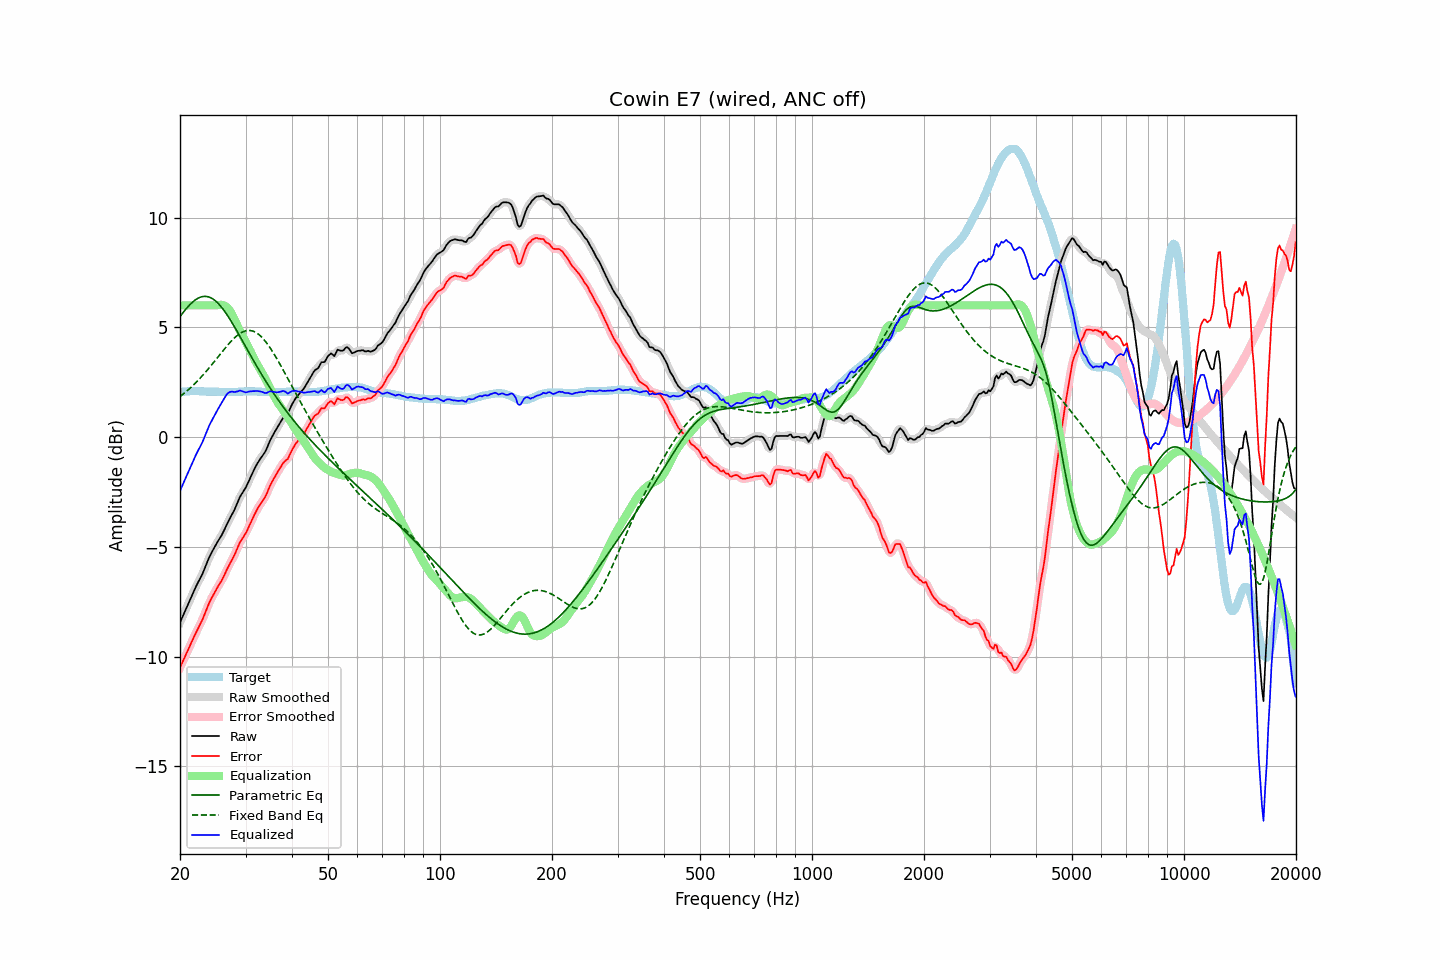

Source data for this figure (header and first rows):
frequency, raw, error, smoothed, error_smoothed, equalization, parametric_eq, fixed_band_eq, equalized_raw, equalized_smoothed, target
20.00, -8.44, -10.50, -8.44, -10.50, 6.00, 5.49, 1.85, -2.44, -2.44, 2.05
20.20, -8.27, -10.34, -8.28, -10.34, 6.00, 5.59, 1.90, -2.27, -2.28, 2.06
20.40, -8.11, -10.19, -8.11, -10.18, 6.00, 5.68, 1.96, -2.11, -2.11, 2.07
20.61, -7.95, -10.02, -7.95, -10.02, 6.00, 5.77, 2.02, -1.95, -1.95, 2.07
20.81, -7.78, -9.87, -7.78, -9.86, 6.00, 5.86, 2.08, -1.78, -1.78, 2.08
21.02, -7.61, -9.70, -7.62, -9.70, 6.00, 5.94, 2.15, -1.61, -1.62, 2.08
21.23, -7.45, -9.55, -7.45, -9.54, 6.00, 6.02, 2.21, -1.45, -1.45, 2.09
21.44, -7.28, -9.38, -7.28, -9.38, 6.00, 6.09, 2.28, -1.28, -1.28, 2.09
21.66, -7.12, -9.21, -7.12, -9.21, 6.00, 6.16, 2.35, -1.12, -1.12, 2.09
21.87, -6.95, -9.05, -6.95, -9.05, 6.00, 6.22, 2.42, -0.95, -0.95, 2.09
22.09, -6.79, -8.90, -6.80, -8.90, 6.00, 6.27, 2.49, -0.79, -0.80, 2.10
22.31, -6.65, -8.76, -6.65, -8.75, 6.00, 6.32, 2.57, -0.65, -0.65, 2.10
22.54, -6.51, -8.60, -6.51, -8.60, 6.00, 6.35, 2.64, -0.51, -0.51, 2.09
22.76, -6.36, -8.45, -6.37, -8.46, 6.00, 6.38, 2.72, -0.36, -0.37, 2.08
22.99, -6.23, -8.31, -6.21, -8.29, 6.00, 6.40, 2.80, -0.23, -0.21, 2.08
23.22, -6.05, -8.13, -6.05, -8.13, 6.00, 6.41, 2.88, -0.05, -0.05, 2.08
23.45, -5.86, -7.94, -5.87, -7.94, 6.00, 6.41, 2.97, 0.14, 0.13, 2.07
23.69, -5.69, -7.76, -5.68, -7.76, 6.00, 6.40, 3.05, 0.31, 0.32, 2.07
23.92, -5.50, -7.58, -5.51, -7.58, 6.00, 6.38, 3.14, 0.50, 0.49, 2.07
24.16, -5.35, -7.43, -5.35, -7.43, 6.00, 6.35, 3.23, 0.65, 0.65, 2.07
24.40, -5.21, -7.29, -5.21, -7.28, 6.00, 6.31, 3.32, 0.79, 0.79, 2.07
24.65, -5.08, -7.15, -5.07, -7.15, 6.00, 6.27, 3.41, 0.92, 0.93, 2.07
24.89, -4.94, -7.02, -4.94, -7.01, 6.00, 6.21, 3.50, 1.06, 1.06, 2.07
25.14, -4.81, -6.89, -4.82, -6.88, 6.01, 6.14, 3.59, 1.19, 1.19, 2.07
25.39, -4.69, -6.76, -4.70, -6.76, 6.02, 6.07, 3.68, 1.32, 1.32, 2.06
25.65, -4.58, -6.64, -4.58, -6.64, 6.03, 5.99, 3.78, 1.45, 1.45, 2.06
25.91, -4.46, -6.52, -4.45, -6.51, 6.02, 5.90, 3.87, 1.57, 1.57, 2.06
26.16, -4.31, -6.38, -4.31, -6.37, 6.01, 5.81, 3.96, 1.70, 1.70, 2.06
26.43, -4.16, -6.22, -4.16, -6.22, 5.98, 5.71, 4.05, 1.82, 1.82, 2.06
26.69, -3.99, -6.06, -4.00, -6.06, 5.93, 5.60, 4.14, 1.94, 1.93, 2.06
26.96, -3.85, -5.91, -3.85, -5.91, 5.86, 5.49, 4.22, 2.01, 2.01, 2.06
27.23, -3.71, -5.77, -3.70, -5.77, 5.76, 5.38, 4.30, 2.05, 2.06, 2.06
27.50, -3.57, -5.63, -3.57, -5.63, 5.64, 5.26, 4.38, 2.07, 2.07, 2.06
27.77, -3.43, -5.50, -3.43, -5.49, 5.50, 5.14, 4.46, 2.07, 2.07, 2.06
28.05, -3.29, -5.36, -3.28, -5.34, 5.34, 5.01, 4.53, 2.05, 2.06, 2.06
28.33, -3.11, -5.18, -3.12, -5.18, 5.19, 4.89, 4.59, 2.07, 2.07, 2.06
28.62, -2.95, -5.01, -2.94, -5.01, 5.03, 4.76, 4.65, 2.08, 2.09, 2.06
28.90, -2.76, -4.84, -2.78, -4.85, 4.89, 4.63, 4.71, 2.12, 2.11, 2.07
29.19, -2.63, -4.71, -2.64, -4.71, 4.75, 4.50, 4.75, 2.11, 2.11, 2.07
29.48, -2.52, -4.60, -2.52, -4.60, 4.60, 4.36, 4.79, 2.08, 2.09, 2.07
29.78, -2.41, -4.49, -2.41, -4.49, 4.47, 4.23, 4.82, 2.06, 2.06, 2.08
30.08, -2.29, -4.37, -2.28, -4.36, 4.32, 4.10, 4.84, 2.04, 2.05, 2.08
30.38, -2.13, -4.21, -2.13, -4.21, 4.18, 3.97, 4.86, 2.06, 2.06, 2.08
30.68, -1.97, -4.05, -1.97, -4.05, 4.04, 3.84, 4.86, 2.07, 2.07, 2.08
30.99, -1.81, -3.89, -1.81, -3.89, 3.89, 3.71, 4.85, 2.08, 2.09, 2.08
31.30, -1.65, -3.73, -1.65, -3.73, 3.74, 3.58, 4.84, 2.09, 2.09, 2.08
31.61, -1.50, -3.58, -1.49, -3.58, 3.59, 3.45, 4.81, 2.10, 2.10, 2.08
31.93, -1.35, -3.43, -1.35, -3.43, 3.45, 3.32, 4.78, 2.10, 2.10, 2.08
32.24, -1.21, -3.29, -1.22, -3.29, 3.31, 3.20, 4.73, 2.10, 2.10, 2.07
32.57, -1.10, -3.17, -1.09, -3.17, 3.19, 3.07, 4.68, 2.09, 2.09, 2.07
32.89, -0.98, -3.06, -0.98, -3.05, 3.06, 2.95, 4.61, 2.08, 2.08, 2.07
33.22, -0.87, -2.94, -0.88, -2.95, 2.94, 2.83, 4.54, 2.06, 2.06, 2.06
33.55, -0.77, -2.84, -0.78, -2.84, 2.81, 2.71, 4.46, 2.03, 2.03, 2.06
33.89, -0.67, -2.72, -0.65, -2.71, 2.67, 2.59, 4.37, 2.01, 2.02, 2.05
34.23, -0.52, -2.57, -0.51, -2.56, 2.53, 2.47, 4.28, 2.02, 2.03, 2.05
34.57, -0.33, -2.39, -0.34, -2.39, 2.39, 2.36, 4.18, 2.06, 2.05, 2.05
34.92, -0.16, -2.21, -0.17, -2.22, 2.24, 2.24, 4.07, 2.09, 2.07, 2.05
35.27, -0.02, -2.07, -0.02, -2.07, 2.10, 2.13, 3.96, 2.08, 2.08, 2.05
35.62, 0.11, -1.94, 0.12, -1.93, 1.95, 2.02, 3.85, 2.06, 2.07, 2.05
35.97, 0.25, -1.81, 0.24, -1.81, 1.81, 1.91, 3.73, 2.05, 2.05, 2.05
... 635 more rows
